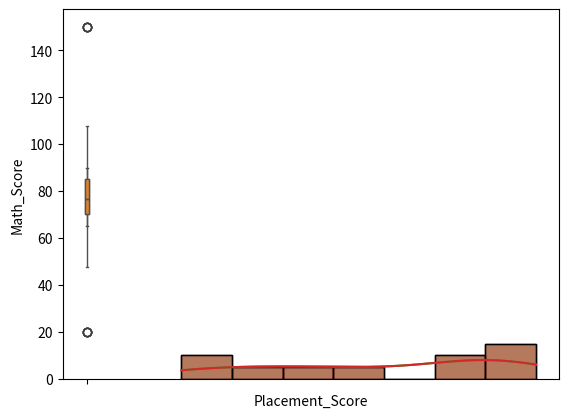

This chart was generated by the following Python code:
import pandas as pd
import numpy as np
import seaborn as sns
import matplotlib.pyplot as plt
# Creating a dictionary with intentional issues
data = {
    'Student_ID': range(1, 51),
    'Gender': ['M', 'F', 'f', 'M', 'm', 'F'] * 8 + ['M', 'F'], # Inconsistent casing
    'Math_Score': [65, 70, 75, np.nan, 80, 150, 90, 20, 85, 72] * 5, # Outlier 150, Missing values
    'Reading_Score': [88, 92, 95, 70, np.nan, 85, 78, 10, 90, 82] * 5, # Outlier 10
    'Writing_Score': np.random.randint(60, 100, 50),
    'Placement_Score': [75, 80, 85, 90, 95, 20, 30, 40, 50, 60] * 5
}
df = pd.DataFrame(data)
print("Initial Dataset Info:")
df.info()
 
df['Gender'] = df['Gender'].str.upper() # Standardize to 'M' and 'F'
 
df['Math_Score'] = df['Math_Score'].fillna(df['Math_Score'].mean())
df['Reading_Score'] = df['Reading_Score'].fillna(df['Reading_Score'].median())
print("Missing values after handling:")
print(df.isnull().sum())
 
sns.boxplot(df['Math_Score'])
 
# Handling Outliers using IQR
Q1 = df['Math_Score'].quantile(0.25)
Q3 = df['Math_Score'].quantile(0.75)
IQR = Q3 - Q1
lower_limit = Q1 - 1.5 * IQR
upper_limit = Q3 + 1.5 * IQR
 
df['Math_Score'] = np.where(df['Math_Score'] > upper_limit, upper_limit, 
                   np.where(df['Math_Score'] < lower_limit, lower_limit, df['Math_Score']))
print("Outliers handled using Capping method.")
sns.boxplot(df['Math_Score'])
 
# Check Skewness and log transform
print("Original Skewness", df['Placement_Score'].skew())
sns.histplot(df['Placement_Score'], kde=True)
 
df['Placement_Log'] = np.log1p(df['Placement_Score'])
print("After Log Transformation skewness", df['Placement_Score'].skew())
sns.histplot(df['Placement_Score'], kde=True)
